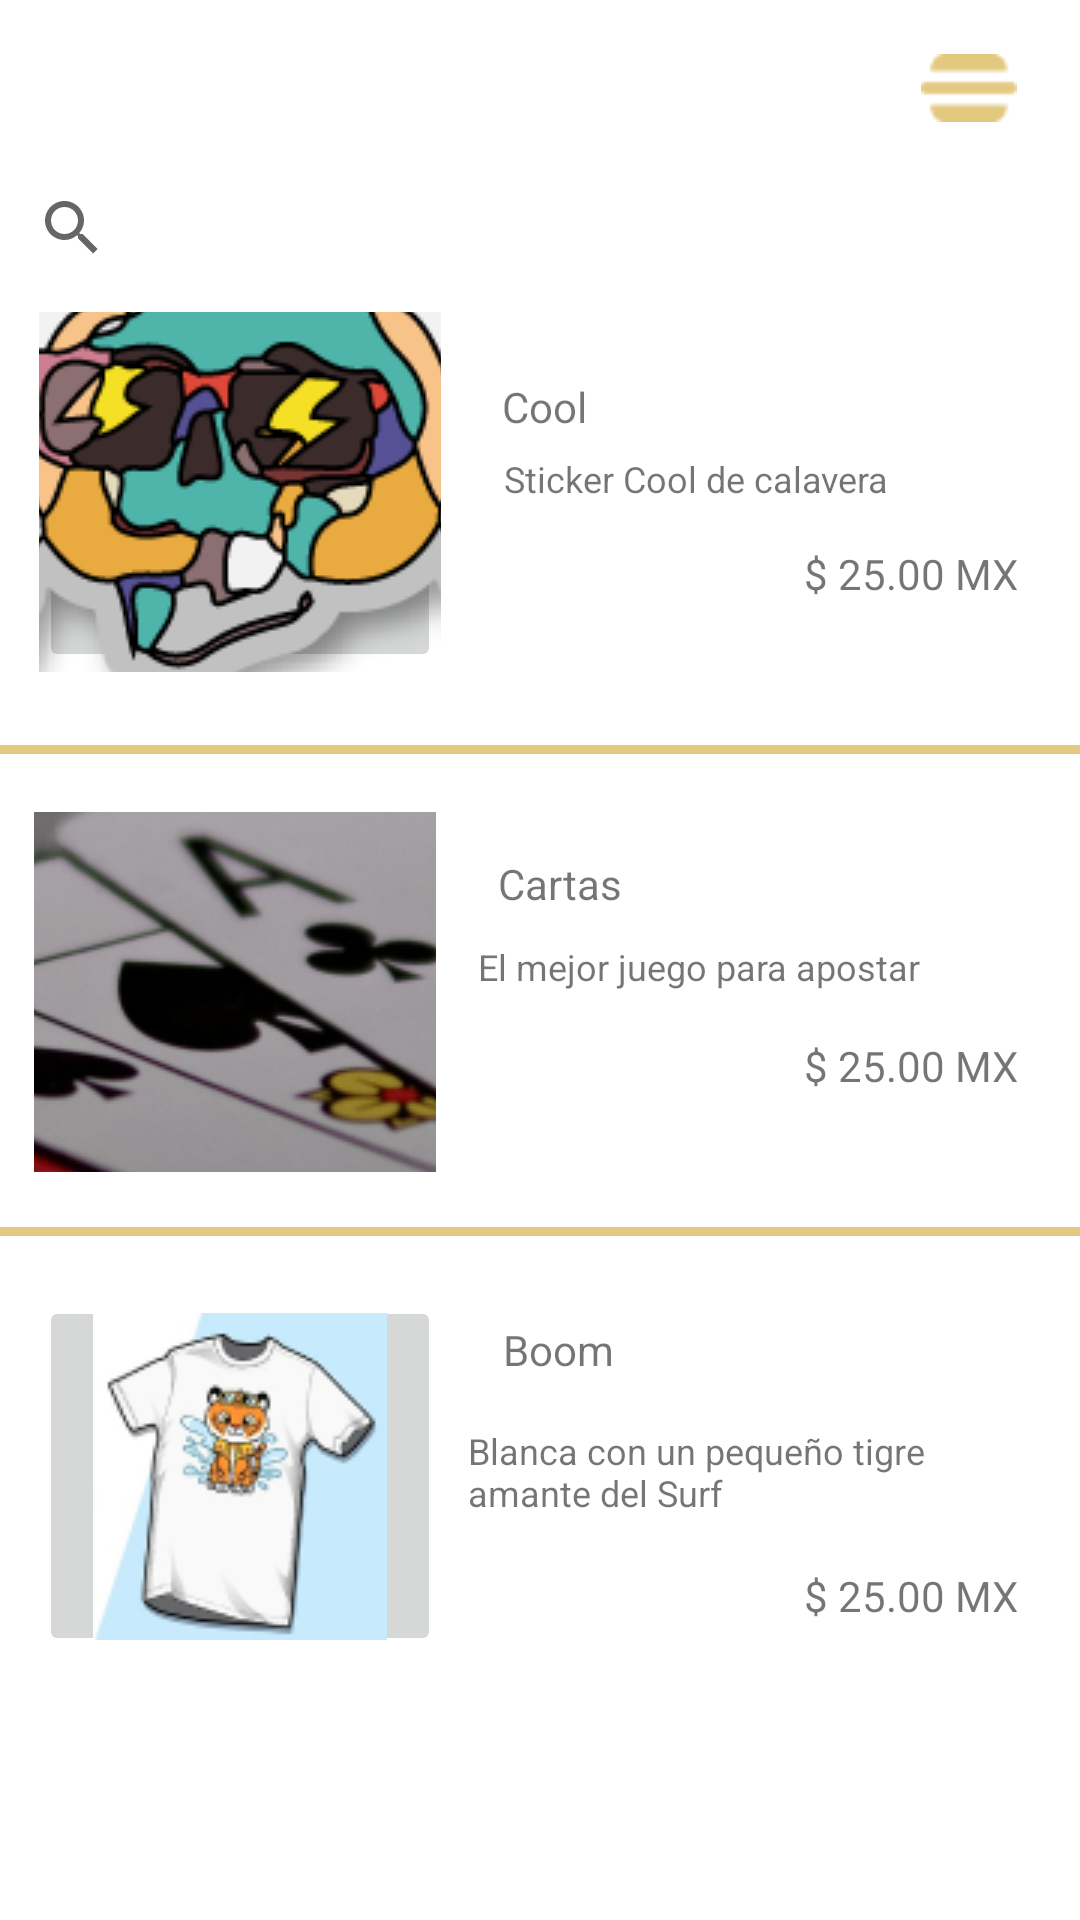

Produce the Android XML layout that renders to this screen, including the resource entries it uses.
<!-- AndroidManifest.xml: application theme Theme.Proyects -->
<!-- res/layout/fragment_catalogo.xml -->
<?xml version="1.0" encoding="utf-8"?>
<androidx.constraintlayout.widget.ConstraintLayout xmlns:android="http://schemas.android.com/apk/res/android"
    xmlns:app="http://schemas.android.com/apk/res-auto"
    xmlns:tools="http://schemas.android.com/tools"
    android:layout_width="match_parent"
    android:layout_height="match_parent"
    tools:context=".ui.catalogo.CatalogoFragment">

    <ImageView
        android:id="@+id/menuhamburguer"
        android:layout_width="32dp"
        android:layout_height="32dp"
        android:scaleType="fitCenter"
        android:src="@drawable/hamburguer"
        app:layout_constraintBottom_toBottomOf="parent"
        app:layout_constraintEnd_toEndOf="parent"
        app:layout_constraintHorizontal_bias="0.936"
        app:layout_constraintStart_toStartOf="parent"
        app:layout_constraintTop_toTopOf="parent"
        app:layout_constraintVertical_bias="0.022" />

    <TextView
        android:id="@+id/cool"
        android:layout_width="wrap_content"
        android:layout_height="wrap_content"
        android:layout_marginEnd="104dp"
        android:text="@string/cool"
        app:layout_constraintBottom_toBottomOf="parent"
        app:layout_constraintEnd_toEndOf="parent"
        app:layout_constraintHorizontal_bias="0.25"
        app:layout_constraintStart_toEndOf="@+id/img"
        app:layout_constraintTop_toTopOf="parent"
        app:layout_constraintVertical_bias="0.203"
        android:layout_marginRight="104dp" />

    <TextView
        android:id="@+id/coold"
        android:layout_width="wrap_content"
        android:layout_height="wrap_content"
        android:layout_marginTop="8dp"
        android:text="@string/cooldescription"
        android:textSize="12sp"
        app:layout_constraintBottom_toBottomOf="parent"
        app:layout_constraintEnd_toEndOf="parent"
        app:layout_constraintHorizontal_bias="0.247"
        app:layout_constraintStart_toEndOf="@+id/img"
        app:layout_constraintTop_toTopOf="parent"
        app:layout_constraintVertical_bias="0.233" />

    <TextView
        android:id="@+id/coolp"
        android:layout_width="wrap_content"
        android:layout_height="wrap_content"
        android:layout_marginTop="16dp"
        android:text="$ 25.00 MX"
        app:layout_constraintBottom_toBottomOf="parent"
        app:layout_constraintEnd_toEndOf="parent"
        app:layout_constraintHorizontal_bias="0.929"
        app:layout_constraintStart_toStartOf="parent"
        app:layout_constraintTop_toTopOf="parent"
        app:layout_constraintVertical_bias="0.274" />

    <View
        android:id="@+id/line1"
        android:layout_width="381dp"
        android:layout_height="3dp"
        android:background="#E3C87F"
        app:layout_constraintBottom_toBottomOf="parent"
        app:layout_constraintEnd_toEndOf="parent"
        app:layout_constraintHorizontal_bias="0.533"
        app:layout_constraintStart_toStartOf="parent"
        app:layout_constraintTop_toTopOf="parent"
        app:layout_constraintVertical_bias="0.39" />

    <View
        android:id="@+id/line2"
        android:layout_width="381dp"
        android:layout_height="3dp"
        android:background="#E3C87F"
        app:layout_constraintBottom_toBottomOf="parent"
        app:layout_constraintEnd_toEndOf="parent"
        app:layout_constraintHorizontal_bias="0.466"
        app:layout_constraintStart_toStartOf="parent"
        app:layout_constraintTop_toTopOf="parent"
        app:layout_constraintVertical_bias="0.642" />


    <SearchView
        android:id="@+id/searchView"
        android:layout_width="0dp"
        android:layout_height="wrap_content"
        android:layout_marginTop="52dp"
        app:layout_constraintEnd_toEndOf="parent"
        app:layout_constraintHorizontal_bias="0.933"
        app:layout_constraintStart_toStartOf="parent"
        app:layout_constraintTop_toTopOf="parent" />

    <TextView
        android:id="@+id/arrow"
        android:layout_width="wrap_content"
        android:layout_height="wrap_content"
        android:text="@string/arrow"
        app:layout_constraintBottom_toBottomOf="parent"
        app:layout_constraintEnd_toEndOf="parent"
        app:layout_constraintHorizontal_bias="0.12"
        app:layout_constraintStart_toEndOf="@+id/arrowimg"
        app:layout_constraintTop_toBottomOf="@+id/line1"
        app:layout_constraintVertical_bias="0.091"
        tools:ignore="MissingConstraints" />

    <TextView
        android:id="@+id/arrowd"
        android:layout_width="wrap_content"
        android:layout_height="wrap_content"
        android:layout_marginBottom="36dp"
        android:text="@string/arrowdescription"
        android:textSize="12sp"
        app:layout_constraintBottom_toBottomOf="parent"
        app:layout_constraintEnd_toEndOf="parent"
        app:layout_constraintHorizontal_bias="0.21"
        app:layout_constraintStart_toEndOf="@+id/arrowimg"
        app:layout_constraintTop_toBottomOf="@+id/arrow"
        app:layout_constraintVertical_bias="0.035"
        tools:ignore="MissingConstraints" />

    <TextView
        android:id="@+id/arrowp"
        android:layout_width="wrap_content"
        android:layout_height="wrap_content"
        android:text="$ 25.00 MX"
        app:layout_constraintBottom_toBottomOf="parent"
        app:layout_constraintEnd_toEndOf="parent"
        app:layout_constraintHorizontal_bias="0.929"
        app:layout_constraintStart_toStartOf="parent"
        app:layout_constraintTop_toBottomOf="@+id/arrowd"
        app:layout_constraintVertical_bias="0.053"
        tools:ignore="MissingConstraints" />

    <TextView
        android:id="@+id/boom"
        android:layout_width="wrap_content"
        android:layout_height="wrap_content"
        android:text="@string/boom"
        app:layout_constraintBottom_toBottomOf="parent"
        app:layout_constraintEnd_toEndOf="parent"
        app:layout_constraintHorizontal_bias="0.118"
        app:layout_constraintStart_toEndOf="@+id/boomimg"
        app:layout_constraintTop_toBottomOf="@+id/line2"
        app:layout_constraintVertical_bias="0.136"
        tools:ignore="MissingConstraints" />

    <TextView
        android:id="@+id/boomd"
        android:layout_width="188dp"
        android:layout_height="31dp"
        android:layout_marginTop="16dp"
        android:text="@string/tigerDescription"
        android:textSize="12sp"
        app:layout_constraintEnd_toEndOf="parent"
        app:layout_constraintHorizontal_bias="0.356"
        app:layout_constraintStart_toEndOf="@+id/boomimg"
        app:layout_constraintTop_toBottomOf="@+id/boom"
        tools:ignore="MissingConstraints" />

    <TextView
        android:id="@+id/boomp"
        android:layout_width="wrap_content"
        android:layout_height="wrap_content"
        android:layout_marginTop="16dp"
        android:text="$ 25.00 MX"
        app:layout_constraintEnd_toEndOf="parent"
        app:layout_constraintHorizontal_bias="0.929"
        app:layout_constraintStart_toStartOf="parent"
        app:layout_constraintTop_toBottomOf="@+id/boomd"
        tools:ignore="MissingConstraints" />

    <ImageButton
        android:id="@+id/img"
        android:layout_width="134dp"
        android:layout_height="120dp"
        app:layout_constraintBottom_toTopOf="@+id/line1"
        app:layout_constraintEnd_toEndOf="parent"
        app:layout_constraintHorizontal_bias="0.057"
        app:layout_constraintStart_toStartOf="parent"
        app:layout_constraintTop_toTopOf="parent"
        app:layout_constraintVertical_bias="0.81"
        app:srcCompat="@drawable/sticker1"
        tools:ignore="MissingConstraints" />

    <ImageButton
        android:id="@+id/arrowimg"
        android:layout_width="134dp"
        android:layout_height="120dp"
        app:layout_constraintBottom_toTopOf="@+id/line2"
        app:layout_constraintEnd_toEndOf="parent"
        app:layout_constraintHorizontal_bias="0.05"
        app:layout_constraintStart_toStartOf="parent"
        app:layout_constraintTop_toBottomOf="@+id/line1"
        app:layout_constraintVertical_bias="0.509"
        app:srcCompat="@drawable/juego1"
        tools:ignore="MissingConstraints" />

    <ImageButton
        android:id="@+id/boomimg"
        android:layout_width="134dp"
        android:layout_height="120dp"
        android:layout_marginTop="20dp"
        android:scaleType="center"
        app:layout_constraintEnd_toEndOf="parent"
        app:layout_constraintHorizontal_bias="0.057"
        app:layout_constraintStart_toStartOf="parent"
        app:layout_constraintTop_toBottomOf="@+id/line2"
        app:layout_constraintVertical_bias="0.393"
        app:srcCompat="@drawable/littletigerts1" />

</androidx.constraintlayout.widget.ConstraintLayout>
<!-- resources referenced by this layout -->
<resources>
  <!-- drawable hamburguer: png bitmap (drawable, 418 bytes) -->
  <!-- drawable juego1: jpg bitmap (drawable, 502868 bytes) -->
  <!-- drawable littletigerts1: png bitmap (drawable, 13097 bytes) -->
  <!-- drawable sticker1: png bitmap (drawable, 28082 bytes) -->
  <string name="arrow">Cartas</string>
  <string name="arrowdescription">El mejor juego para apostar</string>
  <string name="boom">Boom</string>
  <string name="cool">Cool</string>
  <string name="cooldescription">Sticker Cool de calavera</string>
  <string name="tigerDescription">Blanca con un pequeño tigre amante del Surf</string>
  <style name="Theme.Proyects" parent="Theme.MaterialComponents.DayNight.DarkActionBar">
          
          <item name="colorPrimary">@color/amarilloCanario</item>
          <item name="colorPrimaryVariant">@color/amarilloPrincipal</item>
          <item name="colorOnPrimary">@color/white</item>
          
          <item name="colorSecondary">@color/teal_200</item>
          <item name="colorSecondaryVariant">@color/teal_700</item>
          <item name="colorOnSecondary">@color/black</item>
          
          <item name="android:statusBarColor" tools:targetApi="l">?attr/colorPrimaryVariant</item>
          
      </style>
  <color name="amarilloCanario">#E3C87F</color>
  <color name="amarilloPrincipal">#bc9529</color>
  <color name="white">#FFFFFFFF</color>
  <color name="teal_200">#7940A2</color>
  <color name="teal_700">#FF018786</color>
  <color name="black">#FF000000</color>
</resources>
